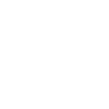
t = 0.00 s
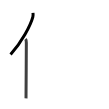
t = 1.75 s
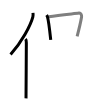
t = 3.50 s
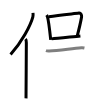
t = 5.50 s
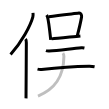
t = 7.25 s
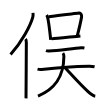
t = 9.00 s

The animated SVG that drew these frames (rendered in a browser with its animation timeline set to each time). Animation: 9 SMIL elements (animate=9); one cycle of 9.00 s.

<svg width="109px" height="109px" viewBox="0 0 px 109px" xmlns="http://www.w3.org/2000/svg" xmlns:xlink="http://www.w3.org/1999/xlink" xml:space="preserve" version="1.1"  baseProfile="full">
<path d="M32.99,12.89c0.14,1.13,0.24,2.55-0.13,3.93c-2.34,8.78-11.39,25.75-22.3,37.64" style="fill:none;stroke:black;stroke-width:3;opacity:0">
  <animate attributeType="CSS" attributeName="opacity" from="0" to="1" begin="0s" dur="1s" repeatCount="Indefinite" fill="freeze" />
</path>
<path d="M25.48,39c0.67,0.7,0.86,2.24,0.86,3.68c0,14.83-0.33,45.73-0.33,55.7" style="fill:none;stroke:black;stroke-width:3;opacity:0">
  <animate attributeType="CSS" attributeName="opacity" from="0" to="1" begin="1s" dur="1s" repeatCount="Indefinite" fill="freeze" />
</path>
<path d="M46.5,15.1c0.38,0.47,0.77,0.86,0.94,1.45c1.32,4.66,2.4,15.03,3.3,23.41" style="fill:none;stroke:black;stroke-width:3;opacity:0">
  <animate attributeType="CSS" attributeName="opacity" from="0" to="1" begin="2s" dur="1s" repeatCount="Indefinite" fill="freeze" />
</path>
<path d="M48.87,16.71C59.5,15,74.24,13.68,79.04,13.02c1.76-0.24,2.81,2.43,2.56,3.85c-1.04,5.87-2.23,10.93-4.46,19.4" style="fill:none;stroke:black;stroke-width:3;opacity:0">
  <animate attributeType="CSS" attributeName="opacity" from="0" to="1" begin="3s" dur="1s" repeatCount="Indefinite" fill="freeze" />
</path>
<path d="M51.61,38.88c5.64-0.75,21.63-2.13,28.79-2.88" style="fill:none;stroke:black;stroke-width:3;opacity:0">
  <animate attributeType="CSS" attributeName="opacity" from="0" to="1" begin="4s" dur="1s" repeatCount="Indefinite" fill="freeze" />
</path>
<path d="M45.96,50.65c0.83,0.29,2.36,0.31,3.19,0.29c9.35-0.19,22.35-2.44,32.37-3.15c1.38-0.1,2.22,0.14,2.91,0.28" style="fill:none;stroke:black;stroke-width:3;opacity:0">
  <animate attributeType="CSS" attributeName="opacity" from="0" to="1" begin="5s" dur="1s" repeatCount="Indefinite" fill="freeze" />
</path>
<path d="M37.53,69.12c0.87,0.22,3.1,0.41,4.04,0.31c8.75-0.94,37.96-3.01,47.42-3.2c1.2-0.02,3.38,0.03,5.59,0.46" style="fill:none;stroke:black;stroke-width:3;opacity:0">
  <animate attributeType="CSS" attributeName="opacity" from="0" to="1" begin="6s" dur="1s" repeatCount="Indefinite" fill="freeze" />
</path>
<path d="M62.91,53.12c0.52,0.64,1,2.21,0.98,3.45C63.7,78.13,53.99,89.5,38,96.12" style="fill:none;stroke:black;stroke-width:3;opacity:0">
  <animate attributeType="CSS" attributeName="opacity" from="0" to="1" begin="7s" dur="1s" repeatCount="Indefinite" fill="freeze" />
</path>
<path d="M64.84,67.55C71.21,74.21,85,89.89,91.35,94.34c2.16,1.51,2.92,1.74,3.9,1.88" style="fill:none;stroke:black;stroke-width:3;opacity:0">
  <animate attributeType="CSS" attributeName="opacity" from="0" to="1" begin="8s" dur="1s" repeatCount="Indefinite" fill="freeze" />
</path>
</svg>
